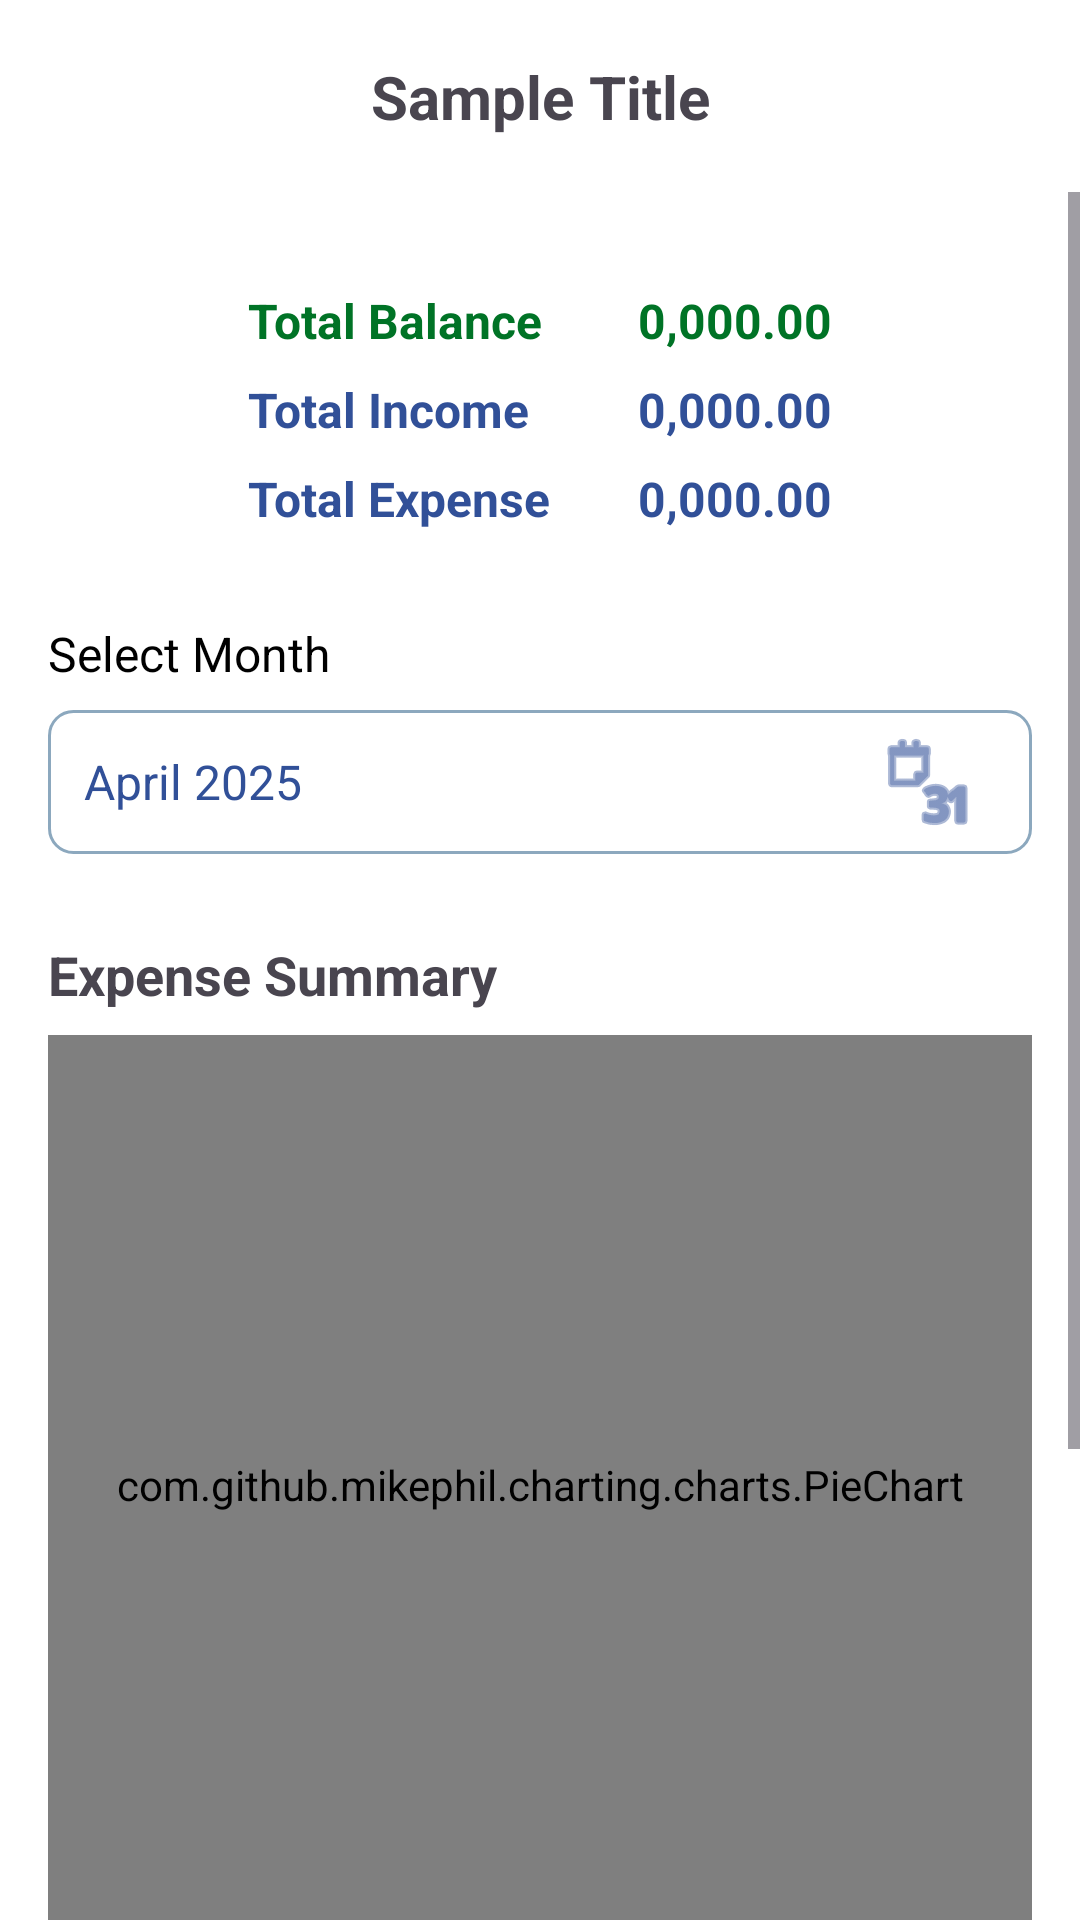

Produce the Android XML layout that renders to this screen, including the resource entries it uses.
<!-- AndroidManifest.xml: application theme Theme.MyFinanceTracker -->
<!-- res/layout/fragment_analytics.xml -->
<?xml version="1.0" encoding="utf-8"?>
<FrameLayout xmlns:android="http://schemas.android.com/apk/res/android"
    xmlns:tools="http://schemas.android.com/tools"
    xmlns:app="http://schemas.android.com/apk/res-auto"
    android:layout_width="match_parent"
    android:layout_height="match_parent"
    tools:context=".AnalyticsFragment">

    <include
        android:id="@+id/header"
        layout="@layout/fragment_header"
        app:layout_constraintTop_toTopOf="parent" />

    <ScrollView
        android:layout_width="match_parent"
        android:layout_height="632dp"
        android:layout_marginTop="?attr/actionBarSize"
        android:fillViewport="true">

        <LinearLayout
            android:orientation="vertical"
            android:layout_width="match_parent"
            android:layout_height="wrap_content"
            android:padding="16dp">

            <LinearLayout
                android:orientation="vertical"
                android:layout_width="wrap_content"
                android:layout_height="wrap_content"
                android:layout_gravity="center_horizontal"
                android:padding="16dp"
                android:layout_marginBottom="14dp">

                
                <LinearLayout
                    android:orientation="horizontal"
                    android:layout_width="match_parent"
                    android:layout_height="wrap_content">

                    <TextView
                        android:layout_width="130dp"
                        android:layout_height="wrap_content"
                        android:text="@string/totalBalance"
                        android:textStyle="bold"
                        android:textColor="@color/green"
                        android:textSize="16sp"
                        android:layout_marginBottom="8dp" />

                    <TextView
                        android:id="@+id/text_total_balance"
                        android:layout_width="wrap_content"
                        android:layout_height="wrap_content"
                        android:text="@string/sampleValue"
                        android:textStyle="bold"
                        android:textColor="@color/green"
                        android:textSize="16sp"
                        android:layout_marginBottom="8dp" />
                </LinearLayout>

                
                <LinearLayout
                    android:orientation="horizontal"
                    android:layout_width="match_parent"
                    android:layout_height="wrap_content">

                    <TextView
                        android:layout_width="130dp"
                        android:layout_height="wrap_content"
                        android:text="@string/totalIncome"
                        android:textStyle="bold"
                        android:textColor="@color/darkBlue"
                        android:textSize="16sp"
                        android:layout_marginBottom="8dp" />

                    <TextView
                        android:id="@+id/text_total_income"
                        android:layout_width="wrap_content"
                        android:layout_height="wrap_content"
                        android:text="@string/sampleValue"
                        android:textStyle="bold"
                        android:textColor="@color/darkBlue"
                        android:textSize="16sp"
                        android:layout_marginBottom="8dp" />
                </LinearLayout>

                
                <LinearLayout
                    android:orientation="horizontal"
                    android:layout_width="match_parent"
                    android:layout_height="wrap_content">

                    <TextView
                        android:layout_width="130dp"
                        android:layout_height="wrap_content"
                        android:text="@string/totalExpense"
                        android:textStyle="bold"
                        android:textColor="@color/darkBlue"
                        android:textSize="16sp" />

                    <TextView
                        android:id="@+id/text_total_expense"
                        android:layout_width="wrap_content"
                        android:layout_height="wrap_content"
                        android:text="@string/sampleValue"
                        android:textStyle="bold"
                        android:textColor="@color/darkBlue"
                        android:textSize="16sp" />
                </LinearLayout>
            </LinearLayout>

            <TextView
                android:layout_width="wrap_content"
                android:layout_height="wrap_content"
                android:text="@string/selectMonth"
                android:textColor="@color/black"
                android:textSize="16sp"
                android:layout_marginBottom="8dp" />

            <LinearLayout
                android:layout_width="match_parent"
                android:layout_height="wrap_content"
                android:orientation="horizontal"
                android:gravity="center_vertical"
                android:background="@drawable/edit_text_background"
                android:paddingStart="12dp"
                android:paddingEnd="12dp"
                android:layout_marginBottom="12dp">

                <TextView
                    android:id="@+id/monthTextView"
                    android:layout_width="0dp"
                    android:layout_weight="1"
                    android:layout_height="wrap_content"
                    android:text="@string/sampleMonth"
                    android:textColor="@color/darkBlue"
                    android:textSize="16sp" />

                <ImageButton
                    android:id="@+id/monthPickerButton"
                    android:layout_width="48dp"
                    android:layout_height="48dp"
                    android:src="@android:drawable/ic_menu_month"
                    android:background="?attr/selectableItemBackgroundBorderless"
                    android:contentDescription="@string/selectMonth"
                    app:tint="@color/darkBlue"/>
            </LinearLayout>

            <TextView
                android:layout_width="wrap_content"
                android:layout_height="wrap_content"
                android:text="@string/expenseSummary"
                android:textSize="18sp"
                android:textStyle="bold"
                android:layout_marginTop="16dp" />

            <com.github.mikephil.charting.charts.PieChart
                android:id="@+id/expensePieChart"
                android:layout_width="match_parent"
                android:layout_height="300dp"
                android:layout_marginTop="8dp" />

            <TextView
                android:layout_width="wrap_content"
                android:layout_height="wrap_content"
                android:text="@string/incomeSummary"
                android:textSize="18sp"
                android:textStyle="bold"
                android:layout_marginTop="24dp" />

            <com.github.mikephil.charting.charts.PieChart
                android:id="@+id/incomePieChart"
                android:layout_width="match_parent"
                android:layout_height="300dp"
                android:layout_marginTop="8dp" />
        </LinearLayout>

    </ScrollView>
</FrameLayout>
<!-- res/layout/fragment_header.xml (included above) -->
<?xml version="1.0" encoding="utf-8"?>
<androidx.constraintlayout.widget.ConstraintLayout xmlns:android="http://schemas.android.com/apk/res/android"
    xmlns:app="http://schemas.android.com/apk/res-auto"
    android:layout_width="match_parent"
    android:layout_height="?attr/actionBarSize"
    android:background="@android:color/transparent">

    <TextView
        android:id="@+id/pageTitle"
        android:layout_width="wrap_content"
        android:layout_height="wrap_content"
        android:gravity="center_vertical"
        android:textSize="20sp"
        android:textStyle="bold"
        android:text="Sample Title"
        app:layout_constraintBottom_toBottomOf="parent"
        app:layout_constraintEnd_toEndOf="parent"
        app:layout_constraintHorizontal_bias="0.5"
        app:layout_constraintStart_toStartOf="parent"
        app:layout_constraintTop_toTopOf="parent" />

</androidx.constraintlayout.widget.ConstraintLayout>
<!-- resources referenced by this layout -->
<resources>
  <color name="black">#FF000000</color>
  <color name="darkBlue">#315098</color>
  <color name="green">#007326</color>
  <!-- drawable edit_text_background (drawable) -->
  <?xml version="1.0" encoding="utf-8"?>
  <shape xmlns:android="http://schemas.android.com/apk/res/android"
      android:shape="rectangle">
      <solid android:color="@android:color/transparent" />
      <stroke
          android:width="1dp"
          android:color="@color/lightBlue" />
      <corners android:radius="8dp" />
  </shape>
  <string name="expenseSummary">Expense Summary</string>
  <string name="incomeSummary">Income Summary</string>
  <string name="sampleMonth">April 2025</string>
  <string name="sampleValue">0,000.00</string>
  <string name="selectMonth">Select Month</string>
  <string name="totalBalance">Total Balance</string>
  <string name="totalExpense">Total Expense</string>
  <string name="totalIncome">Total Income</string>
  <style name="Theme.MyFinanceTracker" parent="Base.Theme.MyFinanceTracker" />
  <color name="lightBlue">#8CA8BE</color>
  <style name="Base.Theme.MyFinanceTracker" parent="Theme.Material3.DayNight.NoActionBar">
          <item name="android:windowBackground">@android:color/white</item>
          
          
      </style>
</resources>
